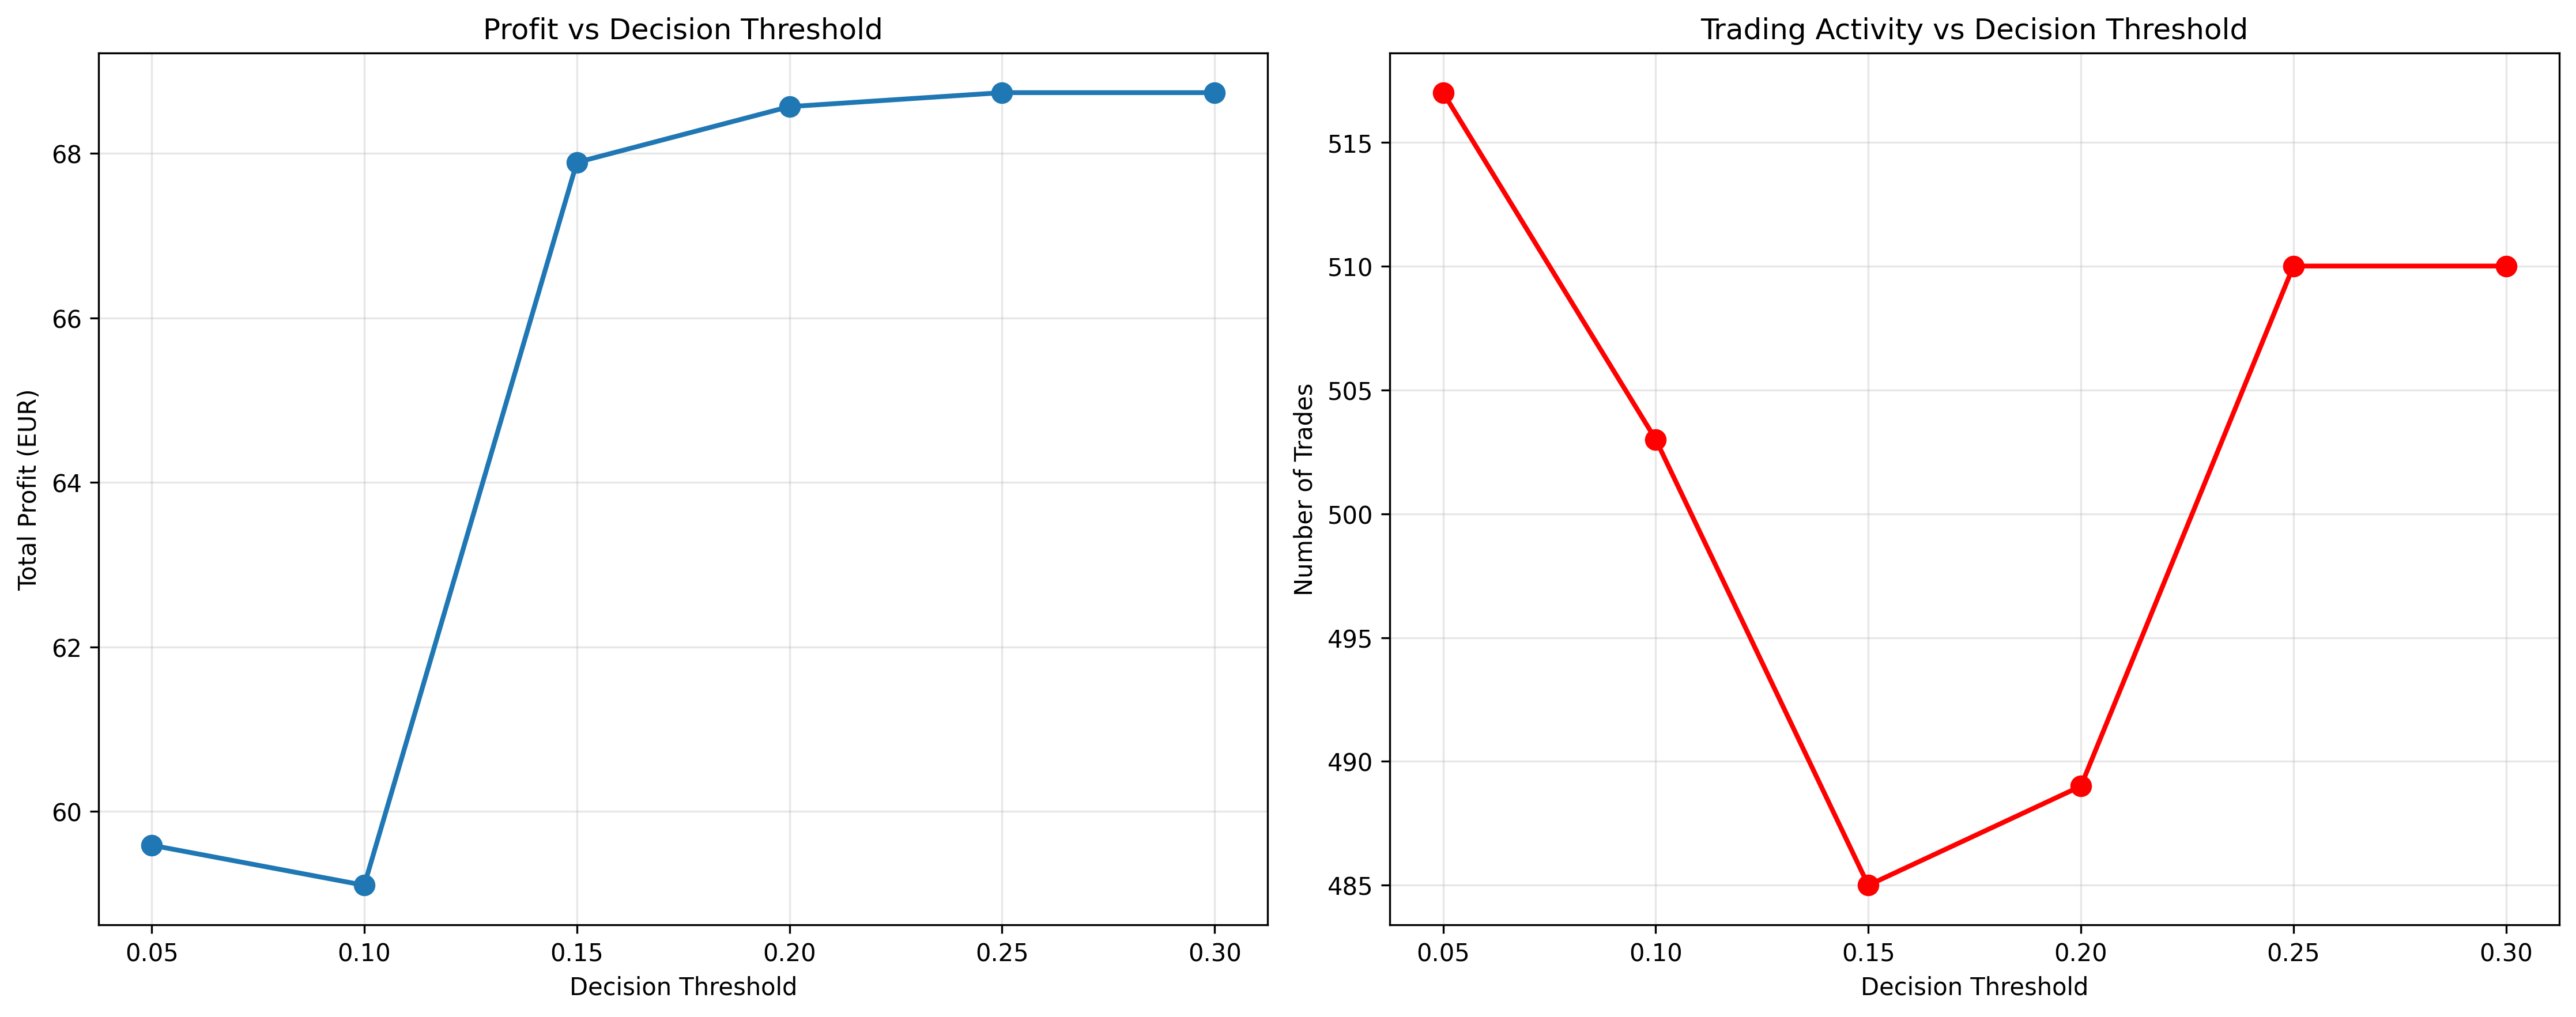

Data behind this chart, as committed beside it:
threshold, total_profit, n_trades, avg_profit_per_trade
0.05, 59.59, 517, 0.1153
0.1, 59.1, 503, 0.1175
0.15, 67.89, 485, 0.14
0.2, 68.57, 489, 0.1402
0.25, 68.74, 510, 0.1348
0.3, 68.74, 510, 0.1348
